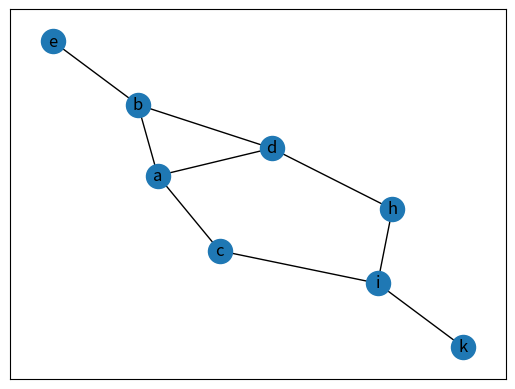

The script that saved this image:
from collections import deque

import networkx as nx
import matplotlib.pyplot as plt


def bfs_iterative(graph, root):
    """using queue data structure"""
    que = deque([root])
    visited = [root]
    while que:
        popped = que.pop()
        for nbr in graph[popped]:
            if nbr not in visited:
                visited.append(nbr)
                que.appendleft(nbr)
    return visited


def bfs_recursive(graph, root, visited_in_order=None, visited=None):
    if visited is None:
        visited = set([root])
    if visited_in_order is None:
        visited_in_order = [root]
    for nbr in graph[root]:
        visited_nbr = []
        if nbr not in visited:
            visited.add(nbr)
            visited_nbr.append(nbr)
        visited_in_order += visited_nbr
        for nbr in visited_nbr:
            bfs_recursive(graph, nbr, visited_in_order, visited)
    return visited_in_order


if __name__ == "__main__":

    graph = {
        "a": ["b", "d", "c"],
        "b": ["a", "d", "e"],
        "c": ["a", "i"],
        "d": ["a", "b", "h"],
        "e": ["b"],
        "h": ["d", "i"],
        "i": ["h", "k"],
        "k": ["i"],
    }

    print(bfs_iterative(graph, "a"))
    print(bfs_recursive(graph, "a"))
    G = nx.from_dict_of_lists(graph)
    G = nx.Graph(graph)
    # nx.draw(
    #     G,
    #     node_color="white",
    #     arrowstyle="-|>",
    #     edgecolors="black",
    #     with_labels=True,
    #     arrows=True,
    # )
    # nx.draw_spring(G)
    nx.draw_networkx(G)
    # nx.draw(G)
    plt.savefig("graph.png")
